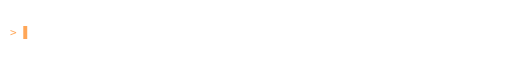
t = 0.00 s
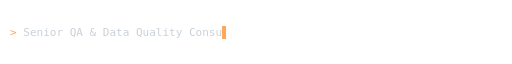
t = 1.65 s
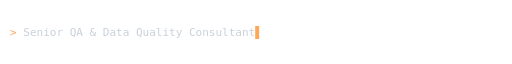
t = 3.22 s
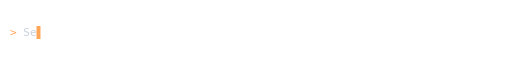
t = 4.96 s
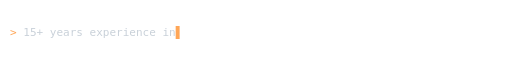
t = 6.71 s
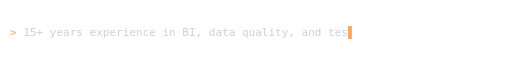
t = 8.12 s

The animated SVG that drew these frames (rendered in a browser with its animation timeline set to each time). Animation: 9 SMIL elements (animate=9); frames cover the first 8.12 s, repeats indefinitely.

<svg xmlns="http://www.w3.org/2000/svg" width="1023" height="44" viewBox="0 0 1023 44" font-family="Consolas,'DejaVu Sans Mono',monospace" font-size="22">
<text x="20" y="30" fill="#ffa657">&gt;</text>
<clipPath id="c0"><rect x="46.5" y="0" height="44" width="0"><animate attributeName="width" dur="17.24s" repeatCount="indefinite" calcMode="discrete" keyTimes="0.0000;0.0032;0.0064;0.0096;0.0128;0.0160;0.0191;0.0223;0.0255;0.0287;0.0319;0.0351;0.0383;0.0415;0.0447;0.0479;0.0510;0.0542;0.0574;0.0606;0.0638;0.0670;0.0702;0.0734;0.0766;0.0798;0.0829;0.0861;0.0893;0.0925;0.0957;0.0989;0.1021;0.1053;0.1085;0.1117;0.2393;0.2407;0.2422;0.2436;0.2451;0.2465;0.2480;0.2494;0.2509;0.2523;0.2538;0.2552;0.2567;0.2581;0.2596;0.2610;0.2625;0.2639;0.2654;0.2668;0.2683;0.2697;0.2712;0.2726;0.2741;0.2755;0.2770;0.2784;0.2799;0.2813;0.2828;0.2842;0.2857;0.2871;0.2886;0.2900;1.0000" values="0.0;13.2;26.5;39.7;53.0;66.2;79.4;92.7;105.9;119.2;132.4;145.6;158.9;172.1;185.4;198.6;211.8;225.1;238.3;251.6;264.8;278.0;291.3;304.5;317.8;331.0;344.2;357.5;370.7;384.0;397.2;410.4;423.7;436.9;450.2;463.4;463.4;450.2;436.9;423.7;410.4;397.2;384.0;370.7;357.5;344.2;331.0;317.8;304.5;291.3;278.0;264.8;251.6;238.3;225.1;211.8;198.6;185.4;172.1;158.9;145.6;132.4;119.2;105.9;92.7;79.4;66.2;53.0;39.7;26.5;13.2;0.0;0.0"/></rect></clipPath>
<text x="46.5" y="30" fill="#c9d1d9" font-weight="normal" textLength="463.4" lengthAdjust="spacingAndGlyphs" clip-path="url(#c0)" xml:space="preserve">Senior QA &amp; Data Quality Consultant</text>
<rect y="10" width="7.9" height="26" fill="#ffa657" x="46.5" opacity="0"><animate attributeName="x" dur="17.24s" repeatCount="indefinite" calcMode="discrete" keyTimes="0.0000;0.0032;0.0064;0.0096;0.0128;0.0160;0.0191;0.0223;0.0255;0.0287;0.0319;0.0351;0.0383;0.0415;0.0447;0.0479;0.0510;0.0542;0.0574;0.0606;0.0638;0.0670;0.0702;0.0734;0.0766;0.0798;0.0829;0.0861;0.0893;0.0925;0.0957;0.0989;0.1021;0.1053;0.1085;0.1117;0.2393;0.2407;0.2422;0.2436;0.2451;0.2465;0.2480;0.2494;0.2509;0.2523;0.2538;0.2552;0.2567;0.2581;0.2596;0.2610;0.2625;0.2639;0.2654;0.2668;0.2683;0.2697;0.2712;0.2726;0.2741;0.2755;0.2770;0.2784;0.2799;0.2813;0.2828;0.2842;0.2857;0.2871;0.2886;0.2900;1.0000" values="46.5;59.7;73.0;86.2;99.4;112.7;125.9;139.2;152.4;165.6;178.9;192.1;205.4;218.6;231.8;245.1;258.3;271.6;284.8;298.0;311.3;324.5;337.8;351.0;364.2;377.5;390.7;404.0;417.2;430.4;443.7;456.9;470.2;483.4;496.6;509.9;509.9;496.6;483.4;470.2;456.9;443.7;430.4;417.2;404.0;390.7;377.5;364.2;351.0;337.8;324.5;311.3;298.0;284.8;271.6;258.3;245.1;231.8;218.6;205.4;192.1;178.9;165.6;152.4;139.2;125.9;112.7;99.4;86.2;73.0;59.7;46.5;46.5"/><animate attributeName="opacity" dur="17.24s" repeatCount="indefinite" calcMode="discrete" keyTimes="0.0000;0.3132" values="1;0"/></rect>
<clipPath id="c1"><rect x="46.5" y="0" height="44" width="0"><animate attributeName="width" dur="17.24s" repeatCount="indefinite" calcMode="discrete" keyTimes="0.0000;0.3132;0.3164;0.3196;0.3228;0.3260;0.3292;0.3324;0.3356;0.3387;0.3419;0.3451;0.3483;0.3515;0.3547;0.3579;0.3611;0.3643;0.3675;0.3706;0.3738;0.3770;0.3802;0.3834;0.3866;0.3898;0.3930;0.3962;0.3994;0.4026;0.4057;0.4089;0.4121;0.4153;0.4185;0.4217;0.4249;0.4281;0.4313;0.4345;0.4376;0.4408;0.4440;0.4472;0.4504;0.4536;0.4568;0.4600;0.4632;0.4664;0.4695;0.4727;0.4759;0.4791;0.4823;0.4855;0.4887;0.4919;0.4951;0.4983;0.5015;0.5046;0.5078;0.6354;0.6369;0.6383;0.6398;0.6412;0.6427;0.6441;0.6456;0.6470;0.6485;0.6499;0.6514;0.6528;0.6543;0.6557;0.6572;0.6586;0.6601;0.6615;0.6630;0.6644;0.6659;0.6673;0.6688;0.6702;0.6717;0.6731;0.6746;0.6760;0.6775;0.6789;0.6804;0.6818;0.6833;0.6847;0.6862;0.6876;0.6891;0.6905;0.6920;0.6934;0.6949;0.6963;0.6978;0.6992;0.7007;0.7021;0.7036;0.7050;0.7065;0.7079;0.7094;0.7108;0.7123;0.7137;0.7152;0.7166;0.7181;0.7195;0.7210;0.7224;0.7239;1.0000" values="0.0;0.0;13.2;26.5;39.7;53.0;66.2;79.4;92.7;105.9;119.2;132.4;145.6;158.9;172.1;185.4;198.6;211.8;225.1;238.3;251.6;264.8;278.0;291.3;304.5;317.8;331.0;344.2;357.5;370.7;384.0;397.2;410.4;423.7;436.9;450.2;463.4;476.6;489.9;503.1;516.4;529.6;542.8;556.1;569.3;582.6;595.8;609.0;622.3;635.5;648.8;662.0;675.2;688.5;701.7;715.0;728.2;741.4;754.7;767.9;781.2;794.4;807.6;807.6;794.4;781.2;767.9;754.7;741.4;728.2;715.0;701.7;688.5;675.2;662.0;648.8;635.5;622.3;609.0;595.8;582.6;569.3;556.1;542.8;529.6;516.4;503.1;489.9;476.6;463.4;450.2;436.9;423.7;410.4;397.2;384.0;370.7;357.5;344.2;331.0;317.8;304.5;291.3;278.0;264.8;251.6;238.3;225.1;211.8;198.6;185.4;172.1;158.9;145.6;132.4;119.2;105.9;92.7;79.4;66.2;53.0;39.7;26.5;13.2;0.0;0.0"/></rect></clipPath>
<text x="46.5" y="30" fill="#c9d1d9" font-weight="normal" textLength="807.6" lengthAdjust="spacingAndGlyphs" clip-path="url(#c1)" xml:space="preserve">15+ years experience in BI, data quality, and test automation</text>
<rect y="10" width="7.9" height="26" fill="#ffa657" x="46.5" opacity="0"><animate attributeName="x" dur="17.24s" repeatCount="indefinite" calcMode="discrete" keyTimes="0.0000;0.3132;0.3164;0.3196;0.3228;0.3260;0.3292;0.3324;0.3356;0.3387;0.3419;0.3451;0.3483;0.3515;0.3547;0.3579;0.3611;0.3643;0.3675;0.3706;0.3738;0.3770;0.3802;0.3834;0.3866;0.3898;0.3930;0.3962;0.3994;0.4026;0.4057;0.4089;0.4121;0.4153;0.4185;0.4217;0.4249;0.4281;0.4313;0.4345;0.4376;0.4408;0.4440;0.4472;0.4504;0.4536;0.4568;0.4600;0.4632;0.4664;0.4695;0.4727;0.4759;0.4791;0.4823;0.4855;0.4887;0.4919;0.4951;0.4983;0.5015;0.5046;0.5078;0.6354;0.6369;0.6383;0.6398;0.6412;0.6427;0.6441;0.6456;0.6470;0.6485;0.6499;0.6514;0.6528;0.6543;0.6557;0.6572;0.6586;0.6601;0.6615;0.6630;0.6644;0.6659;0.6673;0.6688;0.6702;0.6717;0.6731;0.6746;0.6760;0.6775;0.6789;0.6804;0.6818;0.6833;0.6847;0.6862;0.6876;0.6891;0.6905;0.6920;0.6934;0.6949;0.6963;0.6978;0.6992;0.7007;0.7021;0.7036;0.7050;0.7065;0.7079;0.7094;0.7108;0.7123;0.7137;0.7152;0.7166;0.7181;0.7195;0.7210;0.7224;0.7239;1.0000" values="46.5;46.5;59.7;73.0;86.2;99.4;112.7;125.9;139.2;152.4;165.6;178.9;192.1;205.4;218.6;231.8;245.1;258.3;271.6;284.8;298.0;311.3;324.5;337.8;351.0;364.2;377.5;390.7;404.0;417.2;430.4;443.7;456.9;470.2;483.4;496.6;509.9;523.1;536.4;549.6;562.8;576.1;589.3;602.6;615.8;629.0;642.3;655.5;668.8;682.0;695.2;708.5;721.7;735.0;748.2;761.4;774.7;787.9;801.2;814.4;827.6;840.9;854.1;854.1;840.9;827.6;814.4;801.2;787.9;774.7;761.4;748.2;735.0;721.7;708.5;695.2;682.0;668.8;655.5;642.3;629.0;615.8;602.6;589.3;576.1;562.8;549.6;536.4;523.1;509.9;496.6;483.4;470.2;456.9;443.7;430.4;417.2;404.0;390.7;377.5;364.2;351.0;337.8;324.5;311.3;298.0;284.8;271.6;258.3;245.1;231.8;218.6;205.4;192.1;178.9;165.6;152.4;139.2;125.9;112.7;99.4;86.2;73.0;59.7;46.5;46.5"/><animate attributeName="opacity" dur="17.24s" repeatCount="indefinite" calcMode="discrete" keyTimes="0.0000;0.3132;0.7471" values="0;1;0"/></rect>
<clipPath id="c2"><rect x="46.5" y="0" height="44" width="0"><animate attributeName="width" dur="17.24s" repeatCount="indefinite" calcMode="discrete" keyTimes="0.0000;0.7471;0.7503;0.7535;0.7567;0.7599;0.7631;0.7662;0.7694;0.7726;0.7758;0.7790;0.7822;0.7854;0.7886;0.7918;0.7950;0.7981;0.8013;0.8045;0.8077;0.8109;0.8141;0.8173;0.9449;0.9463;0.9478;0.9492;0.9507;0.9521;0.9536;0.9550;0.9565;0.9579;0.9594;0.9608;0.9623;0.9637;0.9652;0.9666;0.9681;0.9695;0.9710;0.9724;0.9739;0.9753;0.9768;1.0000" values="0.0;0.0;13.2;26.5;39.7;53.0;66.2;79.4;92.7;105.9;119.2;132.4;145.6;158.9;172.1;185.4;198.6;211.8;225.1;238.3;251.6;264.8;278.0;291.3;291.3;278.0;264.8;251.6;238.3;225.1;211.8;198.6;185.4;172.1;158.9;145.6;132.4;119.2;105.9;92.7;79.4;66.2;53.0;39.7;26.5;13.2;0.0;0.0"/></rect></clipPath>
<text x="46.5" y="30" fill="#c9d1d9" font-weight="normal" textLength="291.3" lengthAdjust="spacingAndGlyphs" clip-path="url(#c2)" xml:space="preserve">Open to freelance work</text>
<rect y="10" width="7.9" height="26" fill="#ffa657" x="46.5" opacity="0"><animate attributeName="x" dur="17.24s" repeatCount="indefinite" calcMode="discrete" keyTimes="0.0000;0.7471;0.7503;0.7535;0.7567;0.7599;0.7631;0.7662;0.7694;0.7726;0.7758;0.7790;0.7822;0.7854;0.7886;0.7918;0.7950;0.7981;0.8013;0.8045;0.8077;0.8109;0.8141;0.8173;0.9449;0.9463;0.9478;0.9492;0.9507;0.9521;0.9536;0.9550;0.9565;0.9579;0.9594;0.9608;0.9623;0.9637;0.9652;0.9666;0.9681;0.9695;0.9710;0.9724;0.9739;0.9753;0.9768;1.0000" values="46.5;46.5;59.7;73.0;86.2;99.4;112.7;125.9;139.2;152.4;165.6;178.9;192.1;205.4;218.6;231.8;245.1;258.3;271.6;284.8;298.0;311.3;324.5;337.8;337.8;324.5;311.3;298.0;284.8;271.6;258.3;245.1;231.8;218.6;205.4;192.1;178.9;165.6;152.4;139.2;125.9;112.7;99.4;86.2;73.0;59.7;46.5;46.5"/><animate attributeName="opacity" dur="17.24s" repeatCount="indefinite" calcMode="discrete" keyTimes="0.0000;0.7471" values="0;1"/></rect>
</svg>
